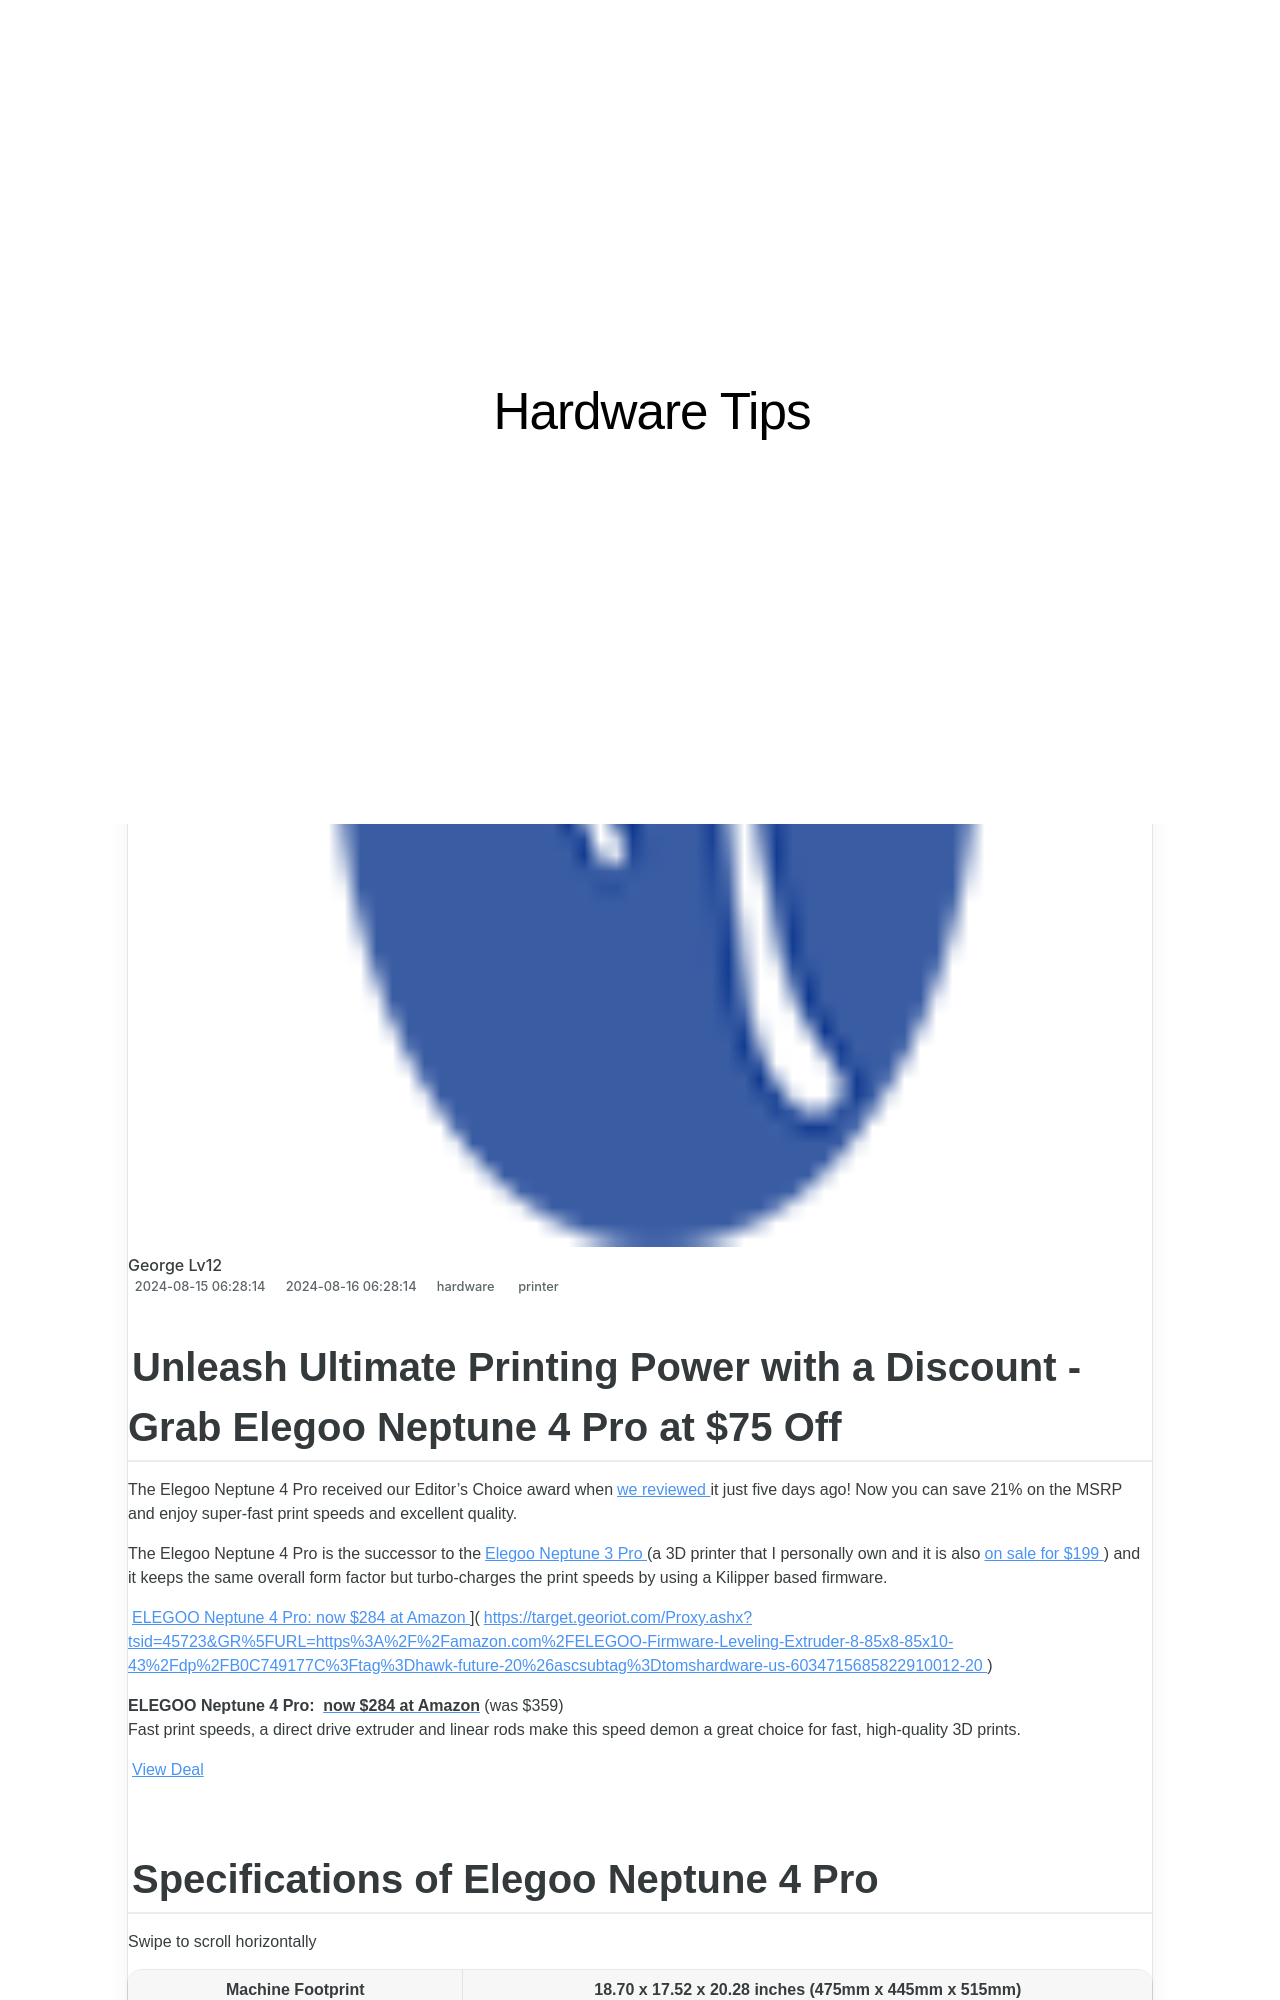

repository: techidaily/site-hardware-tips · page: unbeatable-3d-printer-bargains-your-complete-guide/index.html · generator: jekyll

---
title: Unbeatable 3D Printer Bargains - Your Complete Guide
date: 2024-08-15T06:28:14.062Z
updated: 2024-08-16T06:28:14.062Z
tags:
  - printer
categories:
  - hardware
thumbnail: https://cdn.mos.cms.futurecdn.net/hKmdKUWASvNdxQPfpVijVR-320-80.png
---

## Unleash Ultimate Printing Power with a Discount - Grab Elegoo Neptune 4 Pro at $75 Off

The Elegoo Neptune 4 Pro received our Editor's Choice award when[we reviewed](https://www.tomshardware.com/reviews/elegoo-neptune-4-pro-3d-printer-review) it just five days ago! Now you can save 21% on the MSRP and enjoy super-fast print speeds and excellent quality.

 The Elegoo Neptune 4 Pro is the successor to the[Elegoo Neptune 3 Pro](https://www.tomshardware.com/reviews/elegoo-neptune-3-pro) (a 3D printer that I personally own and it is also[on sale for $199](https://target.georiot.com/Proxy.ashx?tsid=45723&GR%5FURL=https%3A%2F%2Famazon.com%2FELEGOO-Leveling-Dual-Gear-Removable-Capacitive%2Fdp%2FB0BJCQ59JS%3Fth%3D1%26tag%3Dhawk-future-20%26ascsubtag%3Dtomshardware-us-1855868188344193930-20) ) and it keeps the same overall form factor but turbo-charges the print speeds by using a Kilipper based firmware.

[ELEGOO Neptune 4 Pro: now $284 at Amazon](https://cdn.mos.cms.futurecdn.net/9zSdxpVwnL9hrRdNioy7Wh-200-100.jpg "ELEGOO Neptune 4 Pro: now $284 at Amazon") ](https://target.georiot.com/Proxy.ashx?tsid=45723&GR%5FURL=https%3A%2F%2Famazon.com%2FELEGOO-Firmware-Leveling-Extruder-8-85x8-85x10-43%2Fdp%2FB0C749177C%3Ftag%3Dhawk-future-20%26ascsubtag%3Dtomshardware-us-6034715685822910012-20)

**ELEGOO Neptune 4 Pro:** [**now $284 at Amazon**](https://target.georiot.com/Proxy.ashx?tsid=45723&GR%5FURL=https%3A%2F%2Famazon.com%2FELEGOO-Firmware-Leveling-Extruder-8-85x8-85x10-43%2Fdp%2FB0C749177C%3Ftag%3Dhawk-future-20%26ascsubtag%3Dtomshardware-us-8848727584626206515-20) (was $359)  
 Fast print speeds, a direct drive extruder and linear rods make this speed demon a great choice for fast, high-quality 3D prints.

[View Deal](https://target.georiot.com/Proxy.ashx?tsid=45723&GR%5FURL=https%3A%2F%2Famazon.com%2FELEGOO-Firmware-Leveling-Extruder-8-85x8-85x10-43%2Fdp%2FB0C749177C%3Ftag%3Dhawk-future-20%26ascsubtag%3Dtomshardware-us-6034715685822910012-20)
